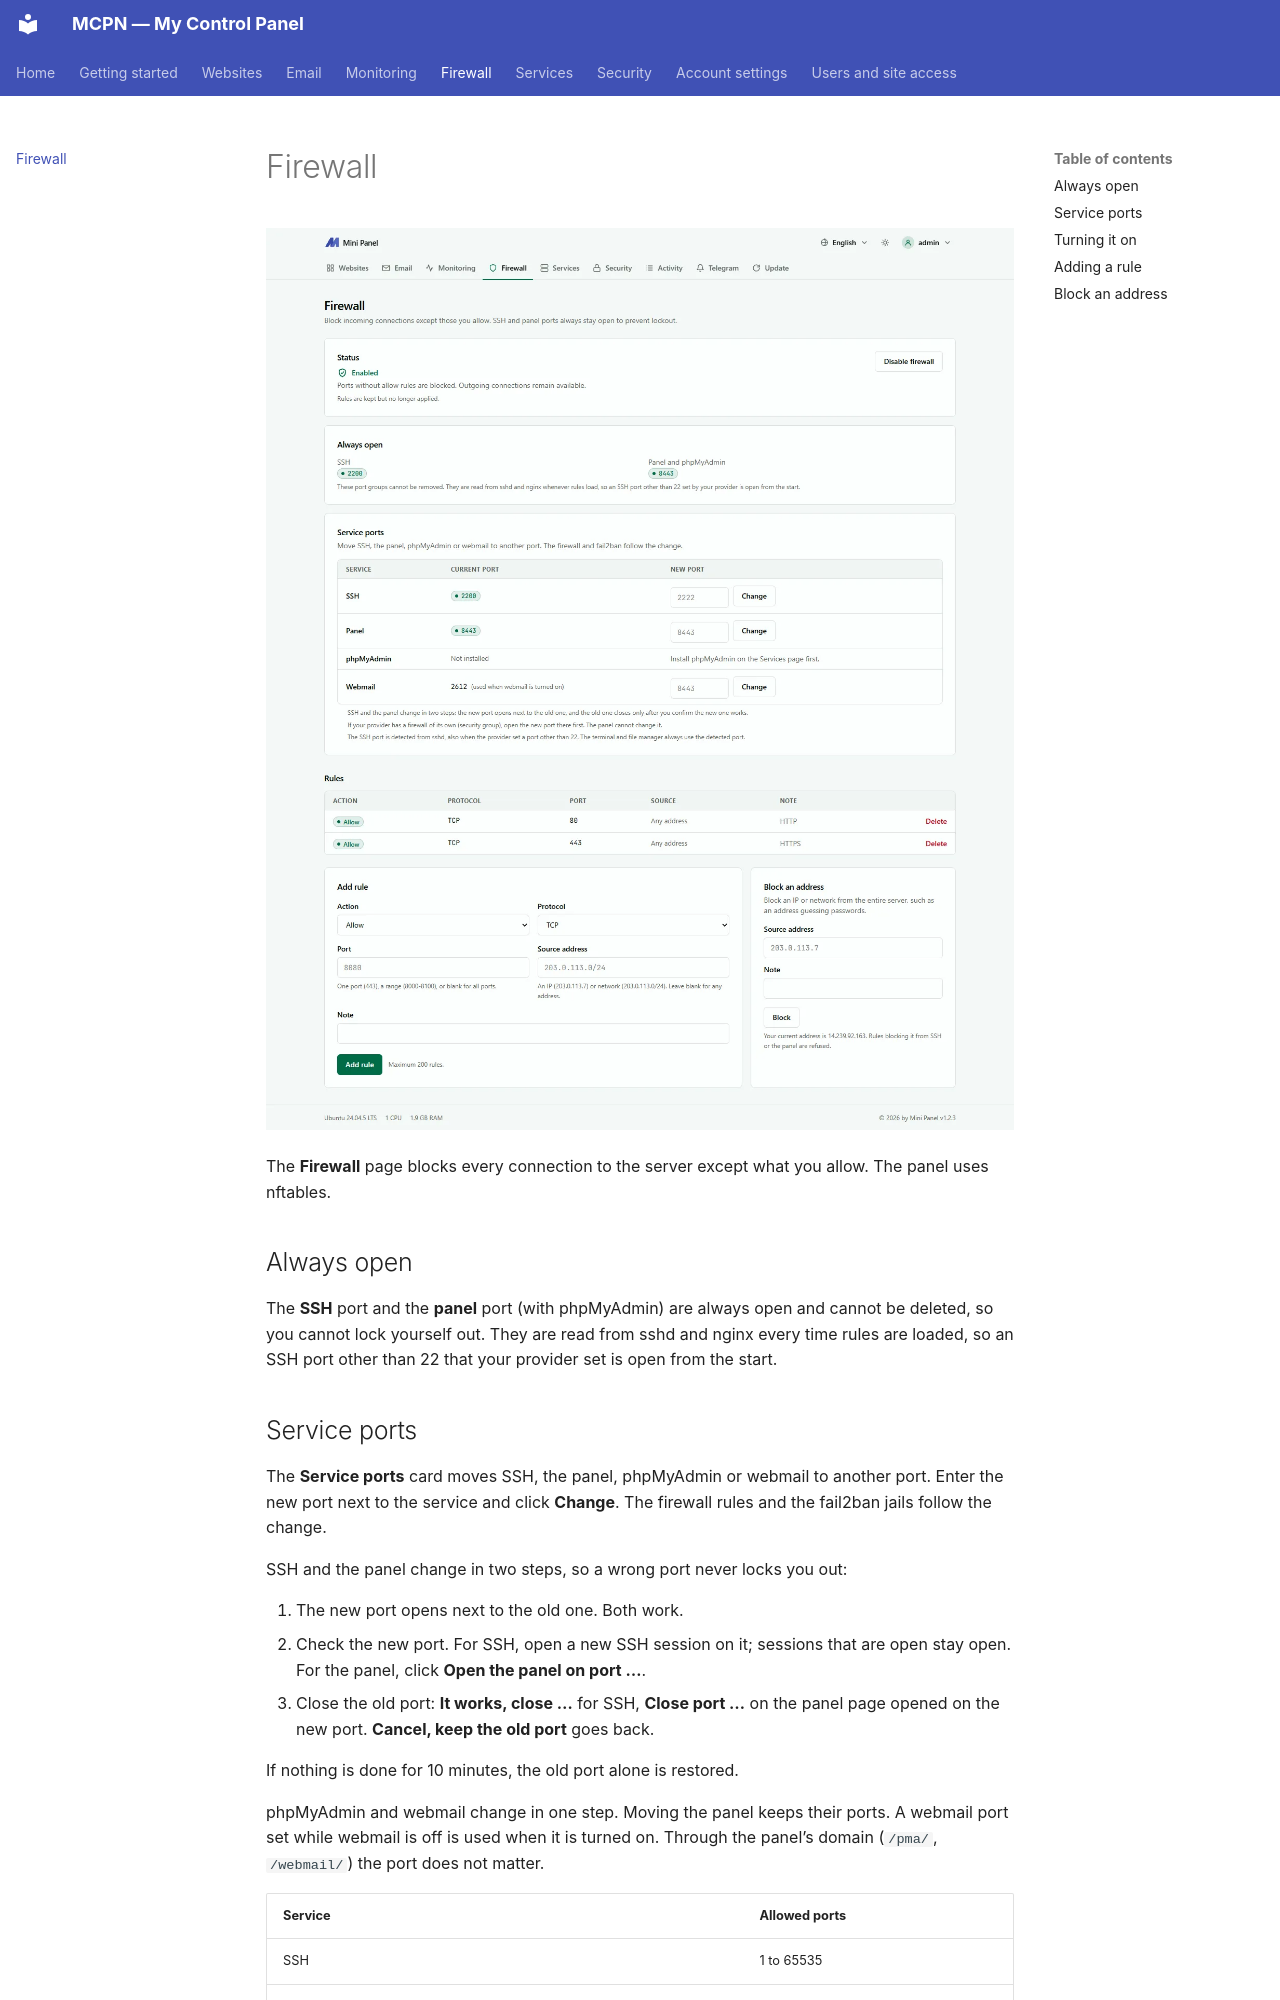

repository: adhikariprivate/MCPanel · page: firewall/index.html · generator: mkdocs

---
title: Firewall
---

# Firewall

![The Firewall page](assets/mpanel/firewall.D1MxNoUy_kwPmD.webp)

The **Firewall** page blocks every connection to the server except what you allow. The panel uses nftables.

## Always open

The **SSH** port and the **panel** port (with phpMyAdmin) are always open and cannot be deleted, so you cannot lock yourself out. They are read from sshd and nginx every time rules are loaded, so an SSH port other than 22 that your provider set is open from the start.
